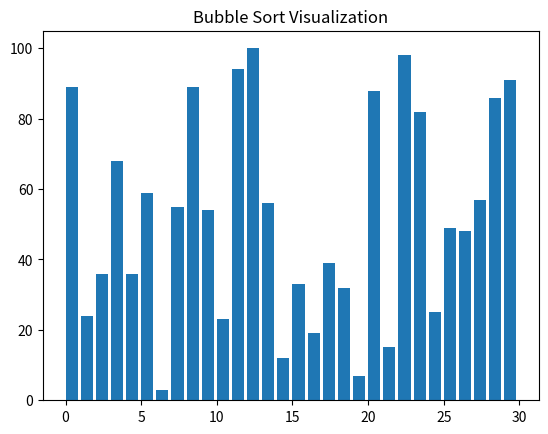

Source code (Python):
import matplotlib.pyplot as plt
import matplotlib.animation as animation
import random
import time

# Global metrics
comparison_count = 0
swap_count = 0

def reset_metrics():
    global comparison_count, swap_count
    comparison_count = 0
    swap_count = 0

def bubble_sort(arr):
    global comparison_count, swap_count
    n = len(arr)
    for i in range(n):
        for j in range(0, n - i - 1):
            comparison_count += 1
            if arr[j] > arr[j + 1]:
                arr[j], arr[j + 1] = arr[j + 1], arr[j]
                swap_count += 1
            yield arr

def insertion_sort(arr):
    global comparison_count, swap_count
    for i in range(1, len(arr)):
        key = arr[i]
        j = i - 1
        while j >= 0 and key < arr[j]:
            comparison_count += 1
            arr[j + 1] = arr[j]
            j -= 1
            swap_count += 1
            yield arr
        arr[j + 1] = key
        yield arr

def merge_sort(arr):
    global comparison_count, swap_count
    def merge_sort_helper(arr, start, end):
        if end - start > 1:
            mid = (start + end) // 2
            yield from merge_sort_helper(arr, start, mid)
            yield from merge_sort_helper(arr, mid, end)
            left = arr[start:mid]
            right = arr[mid:end]
            i = j = 0
            for k in range(start, end):
                comparison_count += 1
                if i < len(left) and (j >= len(right) or left[i] <= right[j]):
                    arr[k] = left[i]
                    i += 1
                else:
                    arr[k] = right[j]
                    j += 1
                swap_count += 1
                yield arr
    yield from merge_sort_helper(arr, 0, len(arr))

def quick_sort(arr):
    global comparison_count, swap_count
    def quick_sort_helper(arr, low, high):
        if low < high:
            pivot_index = partition(arr, low, high)
            yield from quick_sort_helper(arr, low, pivot_index)
            yield from quick_sort_helper(arr, pivot_index + 1, high)

    def partition(arr, low, high):
        global comparison_count, swap_count
        pivot = arr[low]
        left = low + 1
        right = high - 1
        done = False
        while not done:
            while left <= right and arr[left] <= pivot:
                left += 1
                comparison_count += 1
            while arr[right] >= pivot and right >= left:
                right -= 1
                comparison_count += 1
            if right < left:
                done = True
            else:
                arr[left], arr[right] = arr[right], arr[left]
                swap_count += 1
            yield arr
        arr[low], arr[right] = arr[right], arr[low]
        swap_count += 1
        yield arr
        return right

    yield from quick_sort_helper(arr, 0, len(arr))

def visualize_sort(sort_algorithm):
    reset_metrics()
    array = [random.randint(1, 100) for _ in range(30)]
    fig, ax = plt.subplots()
    bars = ax.bar(range(len(array)), array, align='edge')
    ax.set_title(f"{sort_algorithm.__name__.replace('_', ' ').title()} Visualization")
    text = ax.text(0.02, 0.95, "", transform=ax.transAxes)

    def update(arr):
        for bar, val in zip(bars, arr):
            bar.set_height(val)
        text.set_text(f"Comparisons: {comparison_count}  Swaps: {swap_count}")

    start_time = time.time()
    anim = animation.FuncAnimation(fig, update, frames=sort_algorithm(array[:]), interval=100, repeat=False)
    plt.show()
    duration = time.time() - start_time
    print(f"\nFinal Report for {sort_algorithm.__name__.replace('_', ' ').title()}:")
    print(f"Total comparisons: {comparison_count}")
    print(f"Total swaps: {swap_count}")
    print(f"Time taken: {duration:.2f} seconds")

# Run any one of the sorting algorithms here
if __name__ == '__main__':
    visualize_sort(bubble_sort)  # Options: bubble_sort, insertion_sort, merge_sort, quick_sort